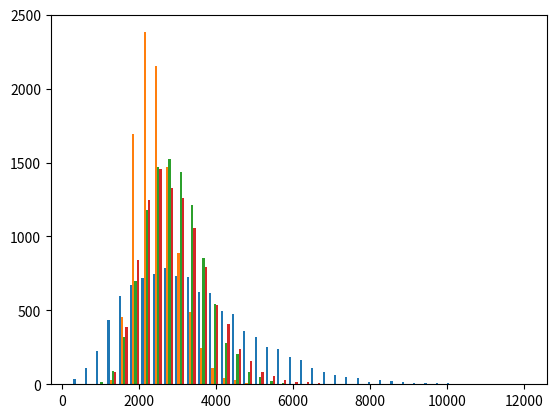

The script that saved this image:
import random
import statistics
from matplotlib.pyplot import hist, show

historical_stock_returns = [.1348, .3215, .1589, .0210, .1482, .2594, -.3655, .0548, .1561,
                            .0483, .1074, .2836, -.2197, -.1185, -.0903, .2089, .2834, .3310, .2268,
                            .3720, .0133, .0997, .0749, .3023, -.0306, .3148, .1654, .0581, .1849,
                            .3124, .0615, .2234, .2042, -.0470, .3174, .1852, .0651, -.0698, .2383,
                            .3700, -.2590, -.1431, .1876, .1422, .0356, -.0824, .1081, .2380, -.0997,
                            .1240, .1642, .2261, -.0881, .2664, .0034, .1206, .4372, -.1046, .0744,
                            .3260, .5256, -.0121, .1815, .2368, .3081, .1830, .0570, .0520, -.0843]

historical_bond_performance = [-.0202, .0422, .0784, .0654, .0593, .0524, .0697, .0433,
                               .0243, .0434, .0410, .1026, .0843, .1163 -.0082, .0870, .0964, .0364,
                              .1846, -.0292, .0975, .0740, .1600, .0896, .1453, .0789, .0275, .1530,
                               .2213, .1515, .0819, .3265, .0626, .271]

historical_bond_yields = [.0485, .051, .0494, .0566, .0604, .0729, .0744, .0648, .0648,
                          .0606, .0639, .0676, .078, .0795, .0837, .0788, .0722, .0787, .0805,
                          .082, .0863, .0793, .0898, .098, .1036, .1018, .1083, .1053, .1039,
                          .1272, .1419, .135, .1611, .1604, .1367, .1069, .0949, .0897, .0975]

historical_treasury_rates = [.0254, .0235, .018, .0278, .0322, .0326, .0366, .0463, .048,
                             .0429, .0427, .0401, .0461, .0502, .0603, .0565, .0526, .0635, .0644,
                             .0657, .0709, .0587, .0701, .0786, .0855, .0849, .0885, .0839, .0767,
                             .1062, .1246, .111, .1301, .1392, .1143, .0943, .0841, .0742, .0761,
                             .0799, .0756, .0685, .0621, .0616, .0735, .0667, .0564, .0507, .0493,
                             .0428, .0419, .0400, .0395]

historical_inflation = [.0, .016, .015, .021, .032, .016, -.004, .038, .028, .032,
                        .034, .027, .023, .016, .028, .034, .022, .016, .023, .030,
                        .028, .026, .030, .030, .042, .054, .048, .041, .036, .019,
                        .036, .043, .032, .062, .103, .135, .113, .076, .065, .058,
                        .091, .110, .062, .032, .044, .057, .055, .042, .031, .029,
                        .016, .013, .013, .010, .010, .017, .007, .028, .033, .015,
                        -.004, .007, .008, .019, .079, .013, -.012, .081, .144, .083]

def ChangeInBalanceStocks(initial_balance):
    rate = random.choice(historical_stock_returns)
    return initial_balance*rate

def ChangeInBalanceBonds(initial_balance):
    rate = random.choice(historical_bond_performance)
    return initial_balance*rate

def YearData():
    ''' Returns a rate of change for stocks, bonds, and inflation in a single tuple'''
    year = random.randrange(33)
    return (historical_stock_returns[year], historical_bond_performance[year])


number_years = 10
number_sims = 10000
final_balances_stocks = []
final_balances_bonds = []
final_balances_mixed = []
final_balances_mixed_norebalance = []
for i in range(number_sims):
    #Set initial conditions
    time = 0
    balance_stocks = 1000
    balance_bonds = 1000
    balance_mixed_stocks = 500
    balance_mixed_bonds = 500
    balance_mixed_stocks_norebalance = 500
    balance_mixed_bonds_norebalance = 500

    while (time < number_years):
        #Increase balance and time
        stock_perform, bond_perform = YearData()
        balance_stocks *= (1.0+stock_perform)
        balance_bonds *= (1.0+bond_perform)
        balance_mixed_stocks *= (1.0+stock_perform)
        balance_mixed_bonds *= (1.0+bond_perform)
        balance_mixed_stocks_norebalance *= (1.0+stock_perform)
        balance_mixed_bonds_norebalance *= (1.0+bond_perform)
        #Rebalance account
        balance_mixed = balance_mixed_stocks + balance_mixed_bonds
        target_stocks = balance_mixed * 0.5
        amount_to_move = balance_mixed_stocks - target_stocks
        balance_mixed_stocks -= amount_to_move
        balance_mixed_bonds += amount_to_move
        time += 1

    final_balances_stocks.append(balance_stocks)
    final_balances_bonds.append(balance_bonds)
    final_balances_mixed.append(balance_mixed)
    final_balances_mixed_norebalance.append(balance_mixed_stocks_norebalance + balance_mixed_bonds_norebalance)

final_balance_average = statistics.mean(final_balances_stocks)
final_balance_average = statistics.mean(final_balances_stocks)
final_balance_standard_deviation = statistics.stdev(final_balances_stocks)
print("The average final balance for a stock account was", final_balance_average)
print("The standard deviation in the final balance for a stock account was", final_balance_standard_deviation)
final_balance_average = statistics.mean(final_balances_bonds)
final_balance_standard_deviation = statistics.stdev(final_balances_bonds)
print("The average final balance for a bond account was", final_balance_average)
print("The standard deviation in the final balance for a bond account was", final_balance_standard_deviation)
final_balance_average = statistics.mean(final_balances_mixed)
final_balance_standard_deviation = statistics.stdev(final_balances_mixed)
print("The average final balance for a 50-50 mixed account with rebalancing was", final_balance_average)
print("The standard deviation in the final balance for a 50-50 mixed account with rebalancing was", final_balance_standard_deviation)
final_balance_average = statistics.mean(final_balances_mixed_norebalance)
final_balance_standard_deviation = statistics.stdev(final_balances_mixed_norebalance)
print("The average final balance for a 50-50 mixed account with NO Rebalancing was", final_balance_average)
print("The standard deviation in the final balance for a 50-50 mixed account with NO Rebalancing was", final_balance_standard_deviation)

#Output the simulation results
hist([final_balances_stocks, final_balances_bonds, final_balances_mixed, final_balances_mixed_norebalance], bins=40)
#hist(final_balances_bonds, bins=20)
show()
